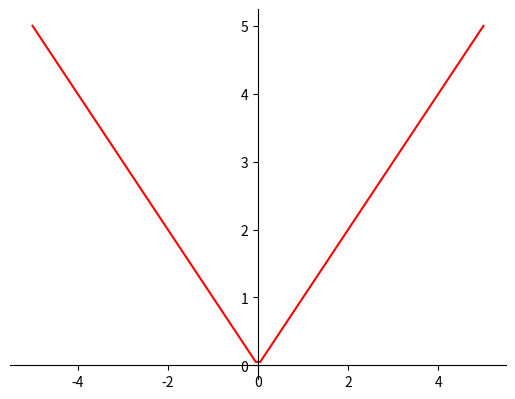

The script that saved this image:
import matplotlib.pyplot as plt
import numpy as np

# 100 linearly spaced numbers
x = np.linspace(-5, 5, 100)

# the function, which is y = x^2 here
y = abs(x)


# setting the axes at the centre
fig = plt.figure()
ax = fig.add_subplot(1, 1, 1)
ax.spines['left'].set_position('center')
ax.spines['bottom'].set_position('zero')
ax.spines['right'].set_color('none')
ax.spines['top'].set_color('none')
ax.xaxis.set_ticks_position('bottom')
ax.yaxis.set_ticks_position('left')

# plot the function
plt.plot(x, y, 'r')


# show the plot
plt.show()
